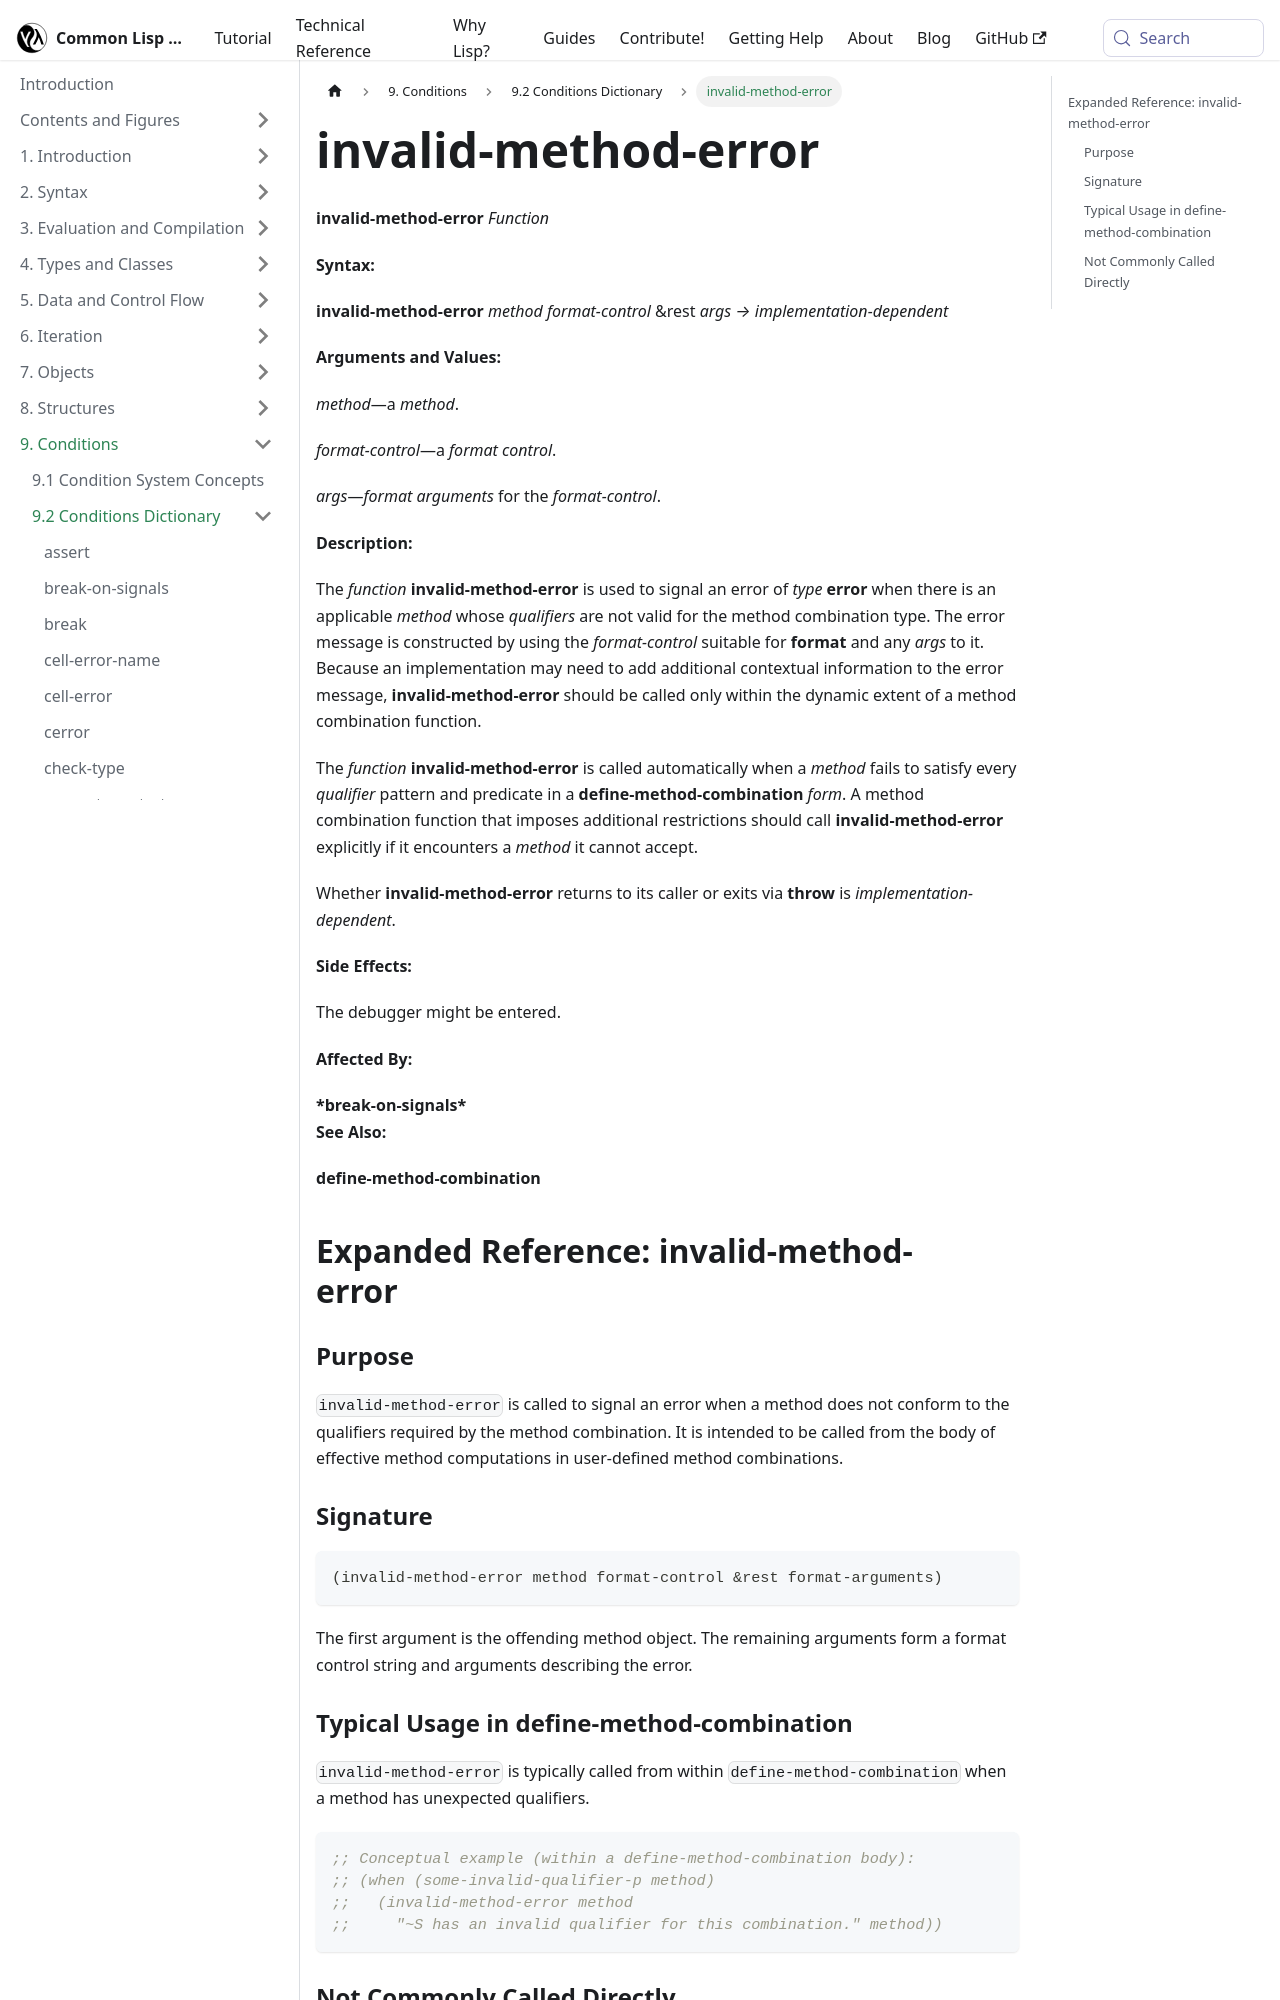

repository: lisp-docs/cl-language-reference · page: chap-9/j-c-dictionary/invalid-method-error_function.html · generator: docusaurus

---
title: "invalid-method-error"
---

# invalid-method-error

import InvalidMethodErrorFunction from './_invalid-method-error_function.md';

<InvalidMethodErrorFunction />

## Expanded Reference: invalid-method-error

### Purpose

`invalid-method-error` is called to signal an error when a method does not conform to the qualifiers required by the method combination. It is intended to be called from the body of effective method computations in user-defined method combinations.

### Signature

```lisp
(invalid-method-error method format-control &rest format-arguments)
```

The first argument is the offending method object. The remaining arguments form a format control string and arguments describing the error.
